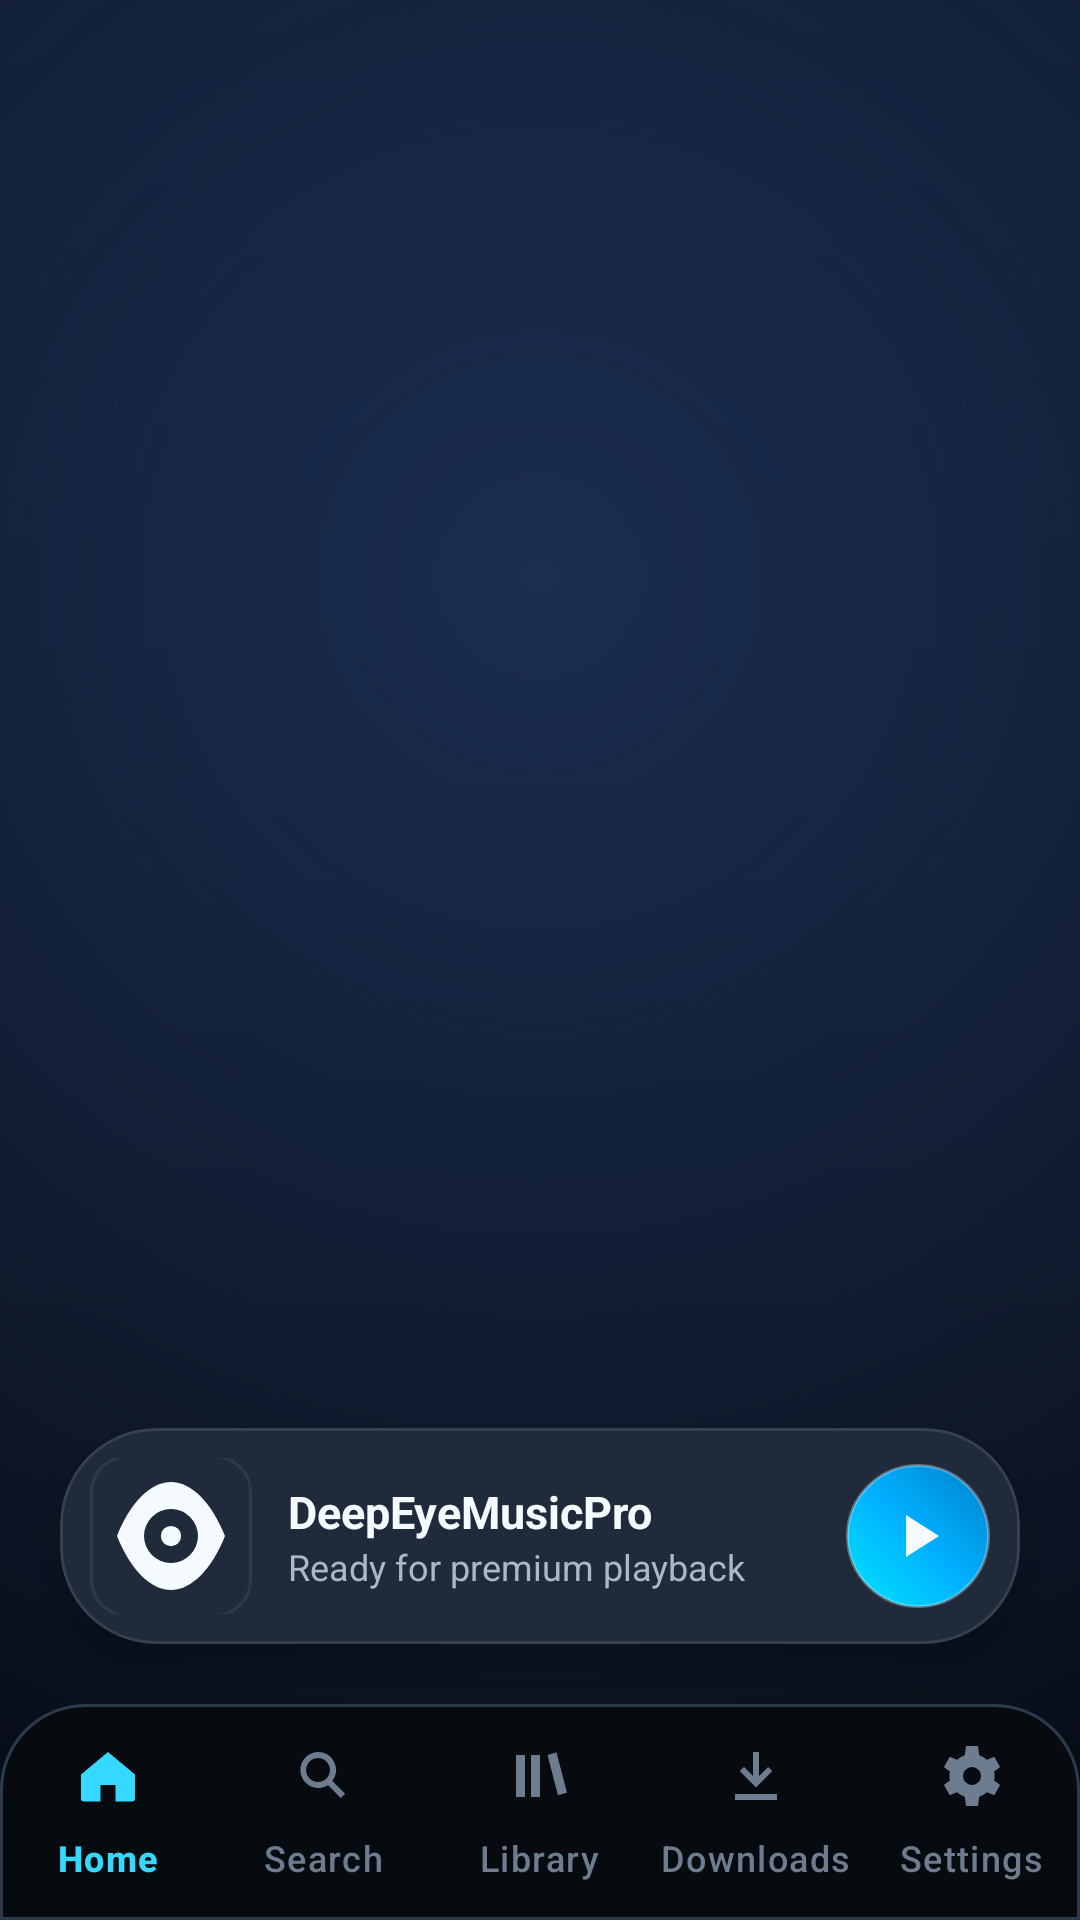

This screen was rendered from an Android layout file. Write that file and the resources it references.
<!-- AndroidManifest.xml: application theme Theme.DeepEyeMusicPro -->
<!-- res/layout/activity_main.xml -->
<?xml version="1.0" encoding="utf-8"?>
<androidx.coordinatorlayout.widget.CoordinatorLayout xmlns:android="http://schemas.android.com/apk/res/android"
    xmlns:app="http://schemas.android.com/apk/res-auto"
    android:layout_width="match_parent"
    android:layout_height="match_parent"
    android:background="@drawable/bg_app_backdrop">

    <FrameLayout
        android:id="@+id/fragmentContainer"
        android:layout_width="match_parent"
        android:layout_height="match_parent"
        android:paddingBottom="160dp" />

    <include
        android:id="@+id/miniPlayer"
        layout="@layout/layout_mini_player"
        android:layout_width="match_parent"
        android:layout_height="72dp"
        android:layout_gravity="bottom"
        android:layout_marginStart="20dp"
        android:layout_marginEnd="20dp"
        android:layout_marginBottom="92dp" />

    <com.google.android.material.bottomnavigation.BottomNavigationView
        android:id="@+id/bottomNavigation"
        android:layout_width="match_parent"
        android:layout_height="@dimen/bottom_nav_height"
        android:layout_gravity="bottom"
        android:background="@drawable/bg_bottom_nav"
        app:itemIconTint="@color/bottom_nav_tint"
        app:itemTextColor="@color/bottom_nav_tint"
        app:labelVisibilityMode="labeled"
        app:menu="@menu/bottom_nav_menu" />
</androidx.coordinatorlayout.widget.CoordinatorLayout>
<!-- res/layout/layout_mini_player.xml (included above) -->
<?xml version="1.0" encoding="utf-8"?>
<com.google.android.material.card.MaterialCardView xmlns:android="http://schemas.android.com/apk/res/android"
    xmlns:app="http://schemas.android.com/apk/res-auto"
    android:id="@+id/miniPlayerCard"
    android:layout_width="match_parent"
    android:layout_height="match_parent"
    app:cardBackgroundColor="@color/deep_surface_soft"
    app:cardCornerRadius="32dp"
    app:cardElevation="8dp"
    app:strokeWidth="1dp"
    app:strokeColor="#1AFFFFFF"
    android:foreground="?attr/selectableItemBackground">

    <LinearLayout
        android:layout_width="match_parent"
        android:layout_height="match_parent"
        android:gravity="center_vertical"
        android:orientation="horizontal"
        android:padding="10dp">

        <ImageView
            android:id="@+id/miniPlayerArtwork"
            android:layout_width="54dp"
            android:layout_height="54dp"
            android:background="@drawable/bg_artwork_rounded"
            android:scaleType="centerCrop"
            android:src="@drawable/ic_notification"
            android:contentDescription="@string/app_name" />

        <LinearLayout
            android:layout_width="0dp"
            android:layout_height="wrap_content"
            android:layout_marginStart="12dp"
            android:layout_weight="1"
            android:orientation="vertical">
            <TextView
                android:id="@+id/miniPlayerTitle"
                android:layout_width="match_parent"
                android:layout_height="wrap_content"
                android:ellipsize="marquee"
                android:singleLine="true"
                android:text="DeepEyeMusicPro"
                android:textColor="@color/deep_text_primary"
                android:textSize="15sp"
                android:textStyle="bold" />
            <TextView
                android:id="@+id/miniPlayerSubtitle"
                android:layout_width="match_parent"
                android:layout_height="wrap_content"
                android:ellipsize="end"
                android:singleLine="true"
                android:text="Ready for premium playback"
                android:textColor="@color/deep_text_secondary"
                android:textSize="12sp" />
        </LinearLayout>

        <ImageButton
            android:id="@+id/miniPlayPause"
            android:layout_width="48dp"
            android:layout_height="48dp"
            android:background="@drawable/bg_primary_button"
            android:src="@drawable/ic_play"
            android:contentDescription="@string/action_play" />
    </LinearLayout>
</com.google.android.material.card.MaterialCardView>
<!-- resources referenced by this layout -->
<resources>
  <color name="deep_surface_soft">#1F2B3A</color>
  <color name="deep_text_primary">#F5FAFF</color>
  <color name="deep_text_secondary">#AAB8C7</color>
  <dimen name="bottom_nav_height">72dp</dimen>
  <string name="action_play">Play</string>
  <string name="app_name">DeepEyeMusicPro</string>
  <color name="outline_variant">#2C3B4C</color>
  <color name="deep_outline">#2C3B4C</color>
  <color name="m3_primary">@android:color/system_accent1_600</color>
  <color name="m3_on_primary">@android:color/system_accent1_0</color>
  <color name="m3_primary_container">@android:color/system_accent1_100</color>
  <color name="m3_on_primary_container">@android:color/system_accent1_900</color>
  <color name="m3_secondary">@android:color/system_accent2_600</color>
  <color name="m3_on_secondary">@android:color/system_accent2_0</color>
  <color name="m3_secondary_container">@android:color/system_accent2_100</color>
  <color name="m3_on_secondary_container">@android:color/system_accent2_900</color>
  <color name="m3_tertiary">@android:color/system_accent3_600</color>
  <color name="m3_on_tertiary">@android:color/system_accent3_0</color>
  <color name="m3_tertiary_container">@android:color/system_accent3_100</color>
  <color name="m3_on_tertiary_container">@android:color/system_accent3_900</color>
  <color name="m3_error">#FFB3261E</color>
  <color name="m3_on_error">#FFFFFFFF</color>
  <color name="m3_error_container">#FFF9DEDC</color>
  <color name="m3_on_error_container">#FF410E0B</color>
  <color name="m3_surface">@android:color/system_neutral1_0</color>
  <color name="m3_on_surface">@android:color/system_neutral1_900</color>
  <color name="m3_surface_variant">@android:color/system_neutral2_100</color>
  <color name="m3_on_surface_variant">@android:color/system_neutral2_700</color>
  <color name="m3_surface_container_lowest">@android:color/system_neutral1_0</color>
  <color name="m3_surface_container_low">@android:color/system_neutral1_50</color>
  <color name="m3_surface_container">@android:color/system_neutral1_100</color>
  <color name="m3_surface_container_high">@android:color/system_neutral1_200</color>
  <color name="m3_surface_container_highest">@android:color/system_neutral1_300</color>
  <color name="m3_inverse_surface">@android:color/system_neutral1_800</color>
  <color name="m3_inverse_on_surface">@android:color/system_neutral1_50</color>
  <color name="m3_inverse_primary">@android:color/system_accent1_200</color>
  <color name="m3_outline">@android:color/system_neutral2_500</color>
  <color name="m3_outline_variant">@android:color/system_neutral2_200</color>
  <style name="ShapeAppearance.M3.ExtraSmall" parent="">
          <item name="cornerFamily">rounded</item>
          <item name="cornerSize">4dp</item>
      </style>
  <style name="ShapeAppearance.M3.Small" parent="">
          <item name="cornerFamily">rounded</item>
          <item name="cornerSize">8dp</item>
      </style>
  <style name="ShapeAppearance.M3.Medium" parent="">
          <item name="cornerFamily">rounded</item>
          <item name="cornerSize">12dp</item>
      </style>
  <style name="ShapeAppearance.M3.Large" parent="">
          <item name="cornerFamily">rounded</item>
          <item name="cornerSize">16dp</item>
      </style>
  <style name="ShapeAppearance.M3.ExtraLarge" parent="">
          <item name="cornerFamily">rounded</item>
          <item name="cornerSize">28dp</item>
      </style>
  <style name="ThemeOverlay.M3.BottomSheet" parent="ThemeOverlay.Material3.BottomSheetDialog">
          <item name="bottomSheetStyle">@style/Widget.M3.BottomSheet</item>
      </style>
  <style name="ShapeAppearance.M3.Full" parent="">
          <item name="cornerFamily">rounded</item>
          <item name="cornerSize">50%</item>
      </style>
  <style name="ShapeAppearance.Music.Card" parent="ShapeAppearance.M3.Large" />
  <style name="ShapeAppearance.Music.Input" parent="ShapeAppearance.M3.Small" />
  <style name="ShapeAppearance.Music.BottomSheet" parent="ShapeAppearance.M3.ExtraLarge" />
</resources>
